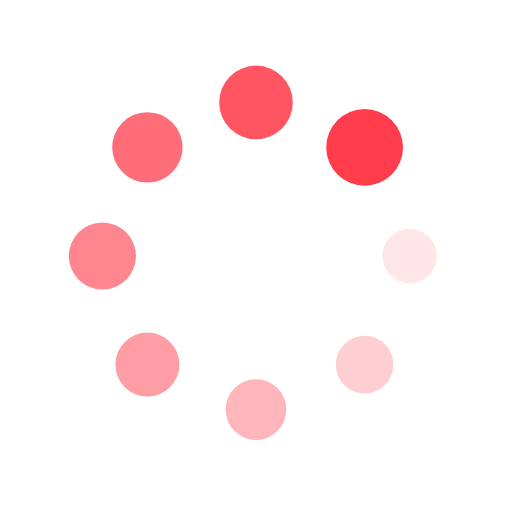
t = 0.00 s
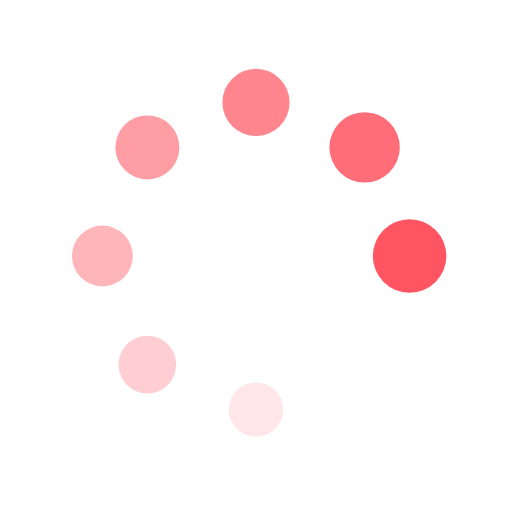
t = 0.31 s
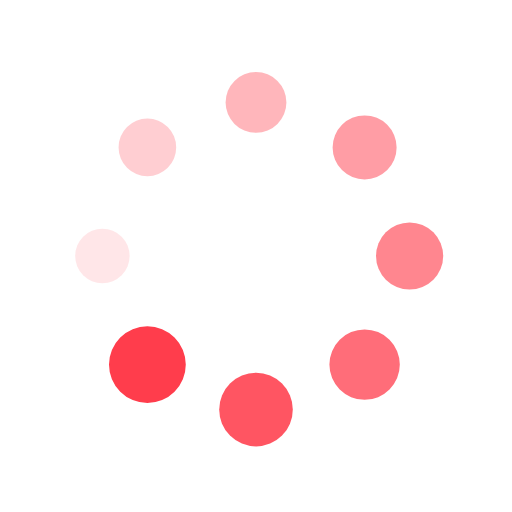
t = 0.63 s
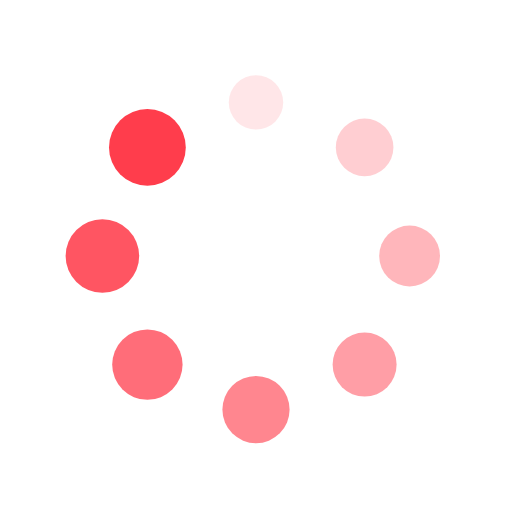
t = 0.94 s

The animated SVG that drew these frames (rendered in a browser with its animation timeline set to each time). Animation: 16 SMIL elements (animate=8,animateTransform=8); one cycle of 1.25 s, repeats indefinitely.


<svg xmlns="http://www.w3.org/2000/svg" xmlns:xlink="http://www.w3.org/1999/xlink" style="margin:auto;display:block;" width="200px" height="200px" viewBox="0 0 100 100" preserveAspectRatio="xMidYMid">
<g transform="translate(80,50)">
<g transform="rotate(0)">
<circle cx="0" cy="0" r="5" fill="#ff3d4c" fill-opacity="1">
  <animateTransform attributeName="transform" type="scale" begin="-1.09375s" values="1.5 1.5;1 1" keyTimes="0;1" dur="1.25s" repeatCount="indefinite"></animateTransform>
  <animate attributeName="fill-opacity" keyTimes="0;1" dur="1.25s" repeatCount="indefinite" values="1;0" begin="-1.09375s"></animate>
</circle>
</g>
</g><g transform="translate(71.21320343559643,71.21320343559643)">
<g transform="rotate(45)">
<circle cx="0" cy="0" r="5" fill="#ff3d4c" fill-opacity="0.875">
  <animateTransform attributeName="transform" type="scale" begin="-0.9375s" values="1.5 1.5;1 1" keyTimes="0;1" dur="1.25s" repeatCount="indefinite"></animateTransform>
  <animate attributeName="fill-opacity" keyTimes="0;1" dur="1.25s" repeatCount="indefinite" values="1;0" begin="-0.9375s"></animate>
</circle>
</g>
</g><g transform="translate(50,80)">
<g transform="rotate(90)">
<circle cx="0" cy="0" r="5" fill="#ff3d4c" fill-opacity="0.75">
  <animateTransform attributeName="transform" type="scale" begin="-0.78125s" values="1.5 1.5;1 1" keyTimes="0;1" dur="1.25s" repeatCount="indefinite"></animateTransform>
  <animate attributeName="fill-opacity" keyTimes="0;1" dur="1.25s" repeatCount="indefinite" values="1;0" begin="-0.78125s"></animate>
</circle>
</g>
</g><g transform="translate(28.786796564403577,71.21320343559643)">
<g transform="rotate(135)">
<circle cx="0" cy="0" r="5" fill="#ff3d4c" fill-opacity="0.625">
  <animateTransform attributeName="transform" type="scale" begin="-0.625s" values="1.5 1.5;1 1" keyTimes="0;1" dur="1.25s" repeatCount="indefinite"></animateTransform>
  <animate attributeName="fill-opacity" keyTimes="0;1" dur="1.25s" repeatCount="indefinite" values="1;0" begin="-0.625s"></animate>
</circle>
</g>
</g><g transform="translate(20,50.00000000000001)">
<g transform="rotate(180)">
<circle cx="0" cy="0" r="5" fill="#ff3d4c" fill-opacity="0.5">
  <animateTransform attributeName="transform" type="scale" begin="-0.46875s" values="1.5 1.5;1 1" keyTimes="0;1" dur="1.25s" repeatCount="indefinite"></animateTransform>
  <animate attributeName="fill-opacity" keyTimes="0;1" dur="1.25s" repeatCount="indefinite" values="1;0" begin="-0.46875s"></animate>
</circle>
</g>
</g><g transform="translate(28.78679656440357,28.786796564403577)">
<g transform="rotate(225)">
<circle cx="0" cy="0" r="5" fill="#ff3d4c" fill-opacity="0.375">
  <animateTransform attributeName="transform" type="scale" begin="-0.3125s" values="1.5 1.5;1 1" keyTimes="0;1" dur="1.25s" repeatCount="indefinite"></animateTransform>
  <animate attributeName="fill-opacity" keyTimes="0;1" dur="1.25s" repeatCount="indefinite" values="1;0" begin="-0.3125s"></animate>
</circle>
</g>
</g><g transform="translate(49.99999999999999,20)">
<g transform="rotate(270)">
<circle cx="0" cy="0" r="5" fill="#ff3d4c" fill-opacity="0.25">
  <animateTransform attributeName="transform" type="scale" begin="-0.15625s" values="1.5 1.5;1 1" keyTimes="0;1" dur="1.25s" repeatCount="indefinite"></animateTransform>
  <animate attributeName="fill-opacity" keyTimes="0;1" dur="1.25s" repeatCount="indefinite" values="1;0" begin="-0.15625s"></animate>
</circle>
</g>
</g><g transform="translate(71.21320343559643,28.78679656440357)">
<g transform="rotate(315)">
<circle cx="0" cy="0" r="5" fill="#ff3d4c" fill-opacity="0.125">
  <animateTransform attributeName="transform" type="scale" begin="0s" values="1.5 1.5;1 1" keyTimes="0;1" dur="1.25s" repeatCount="indefinite"></animateTransform>
  <animate attributeName="fill-opacity" keyTimes="0;1" dur="1.25s" repeatCount="indefinite" values="1;0" begin="0s"></animate>
</circle>
</g>
</g>
</svg>
